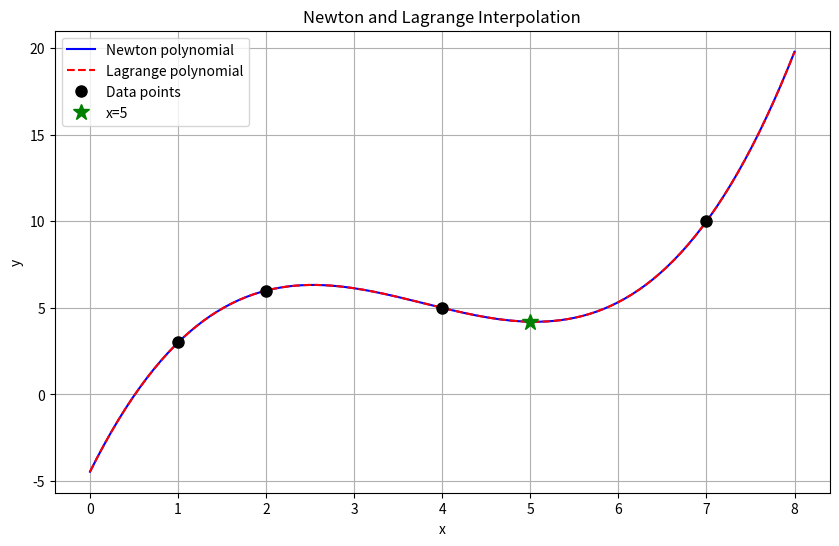

Source code (Python):
"""
Question 7: Newton and Lagrange Interpolation (with libraries)
Data: X = [1, 2, 4, 7], Y = [3, 6, 5, 10]
Uses NumPy, SciPy, SymPy, Matplotlib.
"""

import numpy as np
import sympy as sp
import matplotlib.pyplot as plt
from scipy.interpolate import lagrange  # for comparison

def divided_diff_table(x, y):
    """Construct divided difference table and return coefficients."""
    n = len(x)
    table = [y[:]]  # first column is y
    for j in range(1, n):
        col = []
        for i in range(n - j):
            num = table[j-1][i+1] - table[j-1][i]
            den = x[i+j] - x[i]
            col.append(num / den)
        table.append(col)
    coeffs = [table[i][0] for i in range(n)]
    return table, coeffs

def newton_poly(coeffs, x_points, x_val):
    """Evaluate Newton polynomial at x_val."""
    n = len(coeffs)
    result = coeffs[-1]
    for i in range(n-2, -1, -1):
        result = result * (x_val - x_points[i]) + coeffs[i]
    return result

def lagrange_poly(x_points, y_points, x_val):
    """Evaluate Lagrange polynomial at x_val."""
    n = len(x_points)
    result = 0.0
    for i in range(n):
        term = y_points[i]
        for j in range(n):
            if i != j:
                term *= (x_val - x_points[j]) / (x_points[i] - x_points[j])
        result += term
    return result

def main():
    # Data
    x = np.array([1, 2, 4, 7], dtype=float)
    y = np.array([3, 6, 5, 10], dtype=float)

    # 1. Divided difference table and coefficients
    table, coeffs = divided_diff_table(x, y)
    print("Divided Difference Table")
    print("------------------------")
    header = "x_i\tf[ ]"
    for i in range(1, len(x)):
        header += f"\tf[...,{i}]"
    print(header)
    for i in range(len(x)):
        row = f"{x[i]:.0f}\t"
        for j in range(len(x) - i):
            row += f"{table[j][i]:.4f}\t"
        print(row)
    print()

    # 2. Newton polynomial (symbolic)
    X = sp.Symbol('x')
    newton_expr = coeffs[0]
    prod = 1
    for i in range(1, len(coeffs)):
        prod *= (X - x[i-1])
        newton_expr += coeffs[i] * prod
    print("Newton General Interpolation Polynomial (symbolic):")
    sp.pprint(newton_expr, use_unicode=True)
    print()

    # 3. Evaluate at x=5 using Newton
    x_eval = 5
    newton_val = newton_poly(coeffs, x, x_eval)
    print(f"Newton evaluation at x = {x_eval}: {newton_val:.6f}")

    # 4. Lagrange evaluation at x=5
    lagrange_val = lagrange_poly(x, y, x_eval)
    print(f"Lagrange evaluation at x = {x_eval}: {lagrange_val:.6f}")

    # 5. Verify
    print("\nVerification:")
    if np.isclose(newton_val, lagrange_val, rtol=1e-9):
        print("✓ Both methods give the same value at x = 5.")
    else:
        print("✗ Values differ!")

    # 6. Display Lagrange polynomial (symbolic)
    # Build Lagrange basis symbolically
    lagrange_expr = 0
    for i in range(len(x)):
        basis = 1
        for j in range(len(x)):
            if i != j:
                basis *= (X - x[j]) / (x[i] - x[j])
        lagrange_expr += y[i] * basis
    print("\nLagrange Interpolation Polynomial (symbolic):")
    sp.pprint(sp.expand(lagrange_expr), use_unicode=True)  # expand for clarity

    # (Optional) Compare with SciPy's built-in Lagrange
    scipy_poly = lagrange(x, y)
    scipy_val = scipy_poly(x_eval)
    print(f"\nSciPy Lagrange evaluation at x = {x_eval}: {scipy_val:.6f}")
    print("(Should match our Lagrange value)")

    # Plotting
    x_plot = np.linspace(0, 8, 200)
    # Newton function (vectorized)
    def newton_func(xx):
        return newton_poly(coeffs, x, xx)
    y_newton = np.array([newton_func(xx) for xx in x_plot])
    y_lagrange = lagrange_poly(x, y, x_plot)  # our function works with arrays

    plt.figure(figsize=(10, 6))
    plt.plot(x_plot, y_newton, 'b-', label='Newton polynomial')
    plt.plot(x_plot, y_lagrange, 'r--', label='Lagrange polynomial')
    plt.plot(x, y, 'ko', markersize=8, label='Data points')
    plt.plot(x_eval, newton_val, 'g*', markersize=12, label=f'x={x_eval}')
    plt.xlabel('x')
    plt.ylabel('y')
    plt.title('Newton and Lagrange Interpolation')
    plt.legend()
    plt.grid(True)
    plt.show()

if __name__ == "__main__":
    main()
